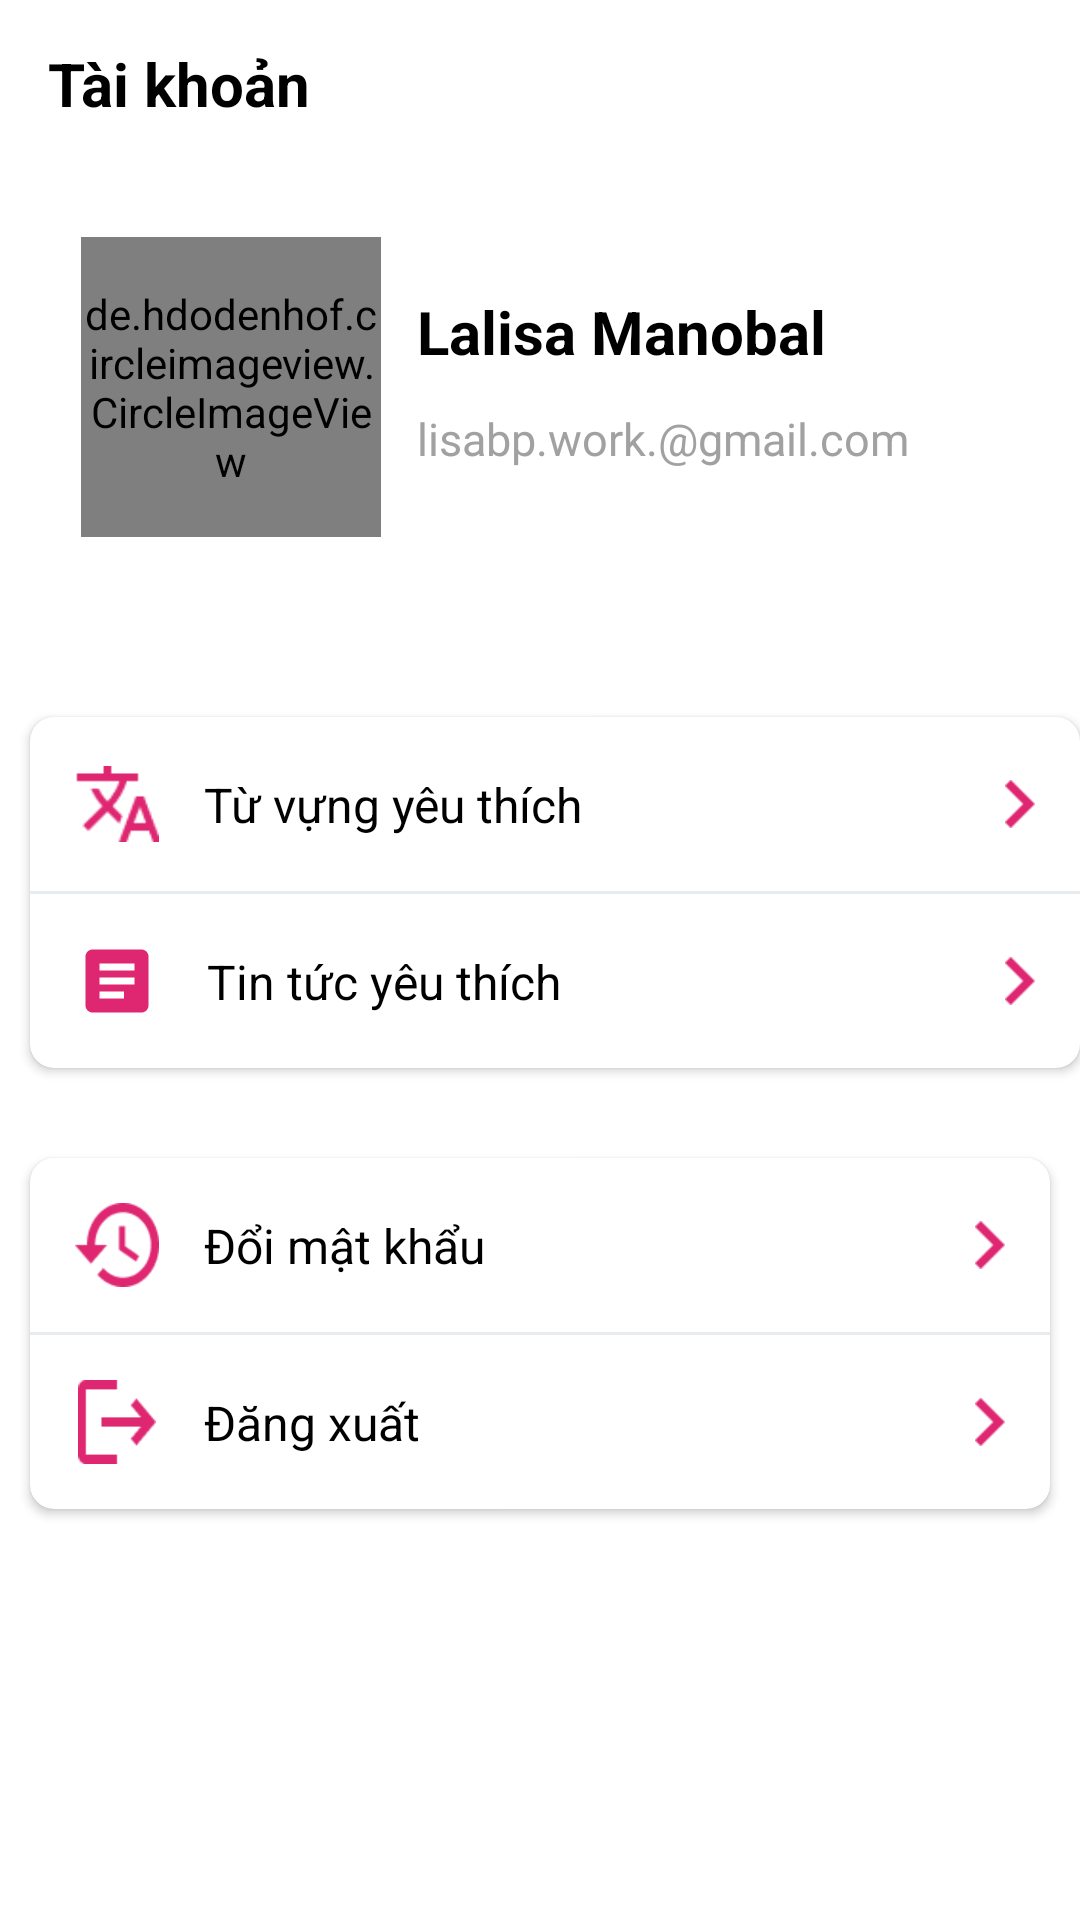

Write the Android layout XML for this screen, with the resource values it uses.
<!-- AndroidManifest.xml: application theme Theme.Dosa -->
<!-- res/layout/fragment_account.xml -->
<?xml version="1.0" encoding="utf-8"?>
<androidx.constraintlayout.widget.ConstraintLayout xmlns:android="http://schemas.android.com/apk/res/android"
    xmlns:app="http://schemas.android.com/apk/res-auto"
    xmlns:tools="http://schemas.android.com/tools"
    android:layout_width="match_parent"
    android:layout_height="match_parent">

    <androidx.appcompat.widget.Toolbar
        android:id="@+id/toolbar"
        android:layout_width="match_parent"
        android:layout_height="?actionBarSize"
        app:layout_constraintLeft_toLeftOf="parent"
        app:layout_constraintTop_toTopOf="parent">

        <TextView
            android:layout_width="wrap_content"
            android:layout_height="wrap_content"
            android:layout_gravity="center_vertical"
            android:text="@string/account"
            android:textColor="@color/black"
            android:textSize="20sp"
            android:textStyle="bold" />

    </androidx.appcompat.widget.Toolbar>

    <de.hdodenhof.circleimageview.CircleImageView
        android:id="@+id/profile_image"
        android:layout_width="100dp"
        android:layout_height="100dp"
        android:layout_marginLeft="27dp"
        android:layout_marginTop="79dp"
        android:src="@drawable/img_17"
        app:civ_border_color="#FF000000"
        app:civ_border_width="2dp"
        app:layout_constraintLeft_toLeftOf="parent"
        app:layout_constraintTop_toTopOf="parent" />

    <TextView
        android:id="@+id/txtUserDisplayName"
        android:layout_width="wrap_content"
        android:layout_height="wrap_content"
        android:layout_marginLeft="139dp"
        android:layout_marginTop="97dp"
        android:text="@string/LalisaManobal"
        android:textColor="@color/black"
        android:textSize="20sp"
        android:textStyle="bold"
        app:layout_constraintLeft_toLeftOf="parent"
        app:layout_constraintTop_toTopOf="parent" />

    <androidx.cardview.widget.CardView
        android:id="@+id/cardview1"
        android:layout_width="match_parent"
        android:layout_height="wrap_content"
        android:layout_marginLeft="10dp"
        android:layout_marginTop="60dp"
        app:cardCornerRadius="8dp"
        app:layout_constraintLeft_toLeftOf="parent"
        app:layout_constraintTop_toBottomOf="@+id/profile_image">

        <LinearLayout
            android:layout_width="match_parent"
            android:layout_height="wrap_content"
            android:orientation="vertical">

            <androidx.constraintlayout.widget.ConstraintLayout
                android:id="@+id/layoutLikedWord"
                android:layout_width="match_parent"
                android:layout_height="wrap_content"
                android:orientation="horizontal"
                android:padding="15dp">

                <ImageView
                    android:id="@+id/img3"
                    android:layout_width="28dp"
                    android:layout_height="28dp"
                    android:layout_gravity="center_vertical"
                    app:layout_constraintBottom_toBottomOf="parent"
                    app:layout_constraintLeft_toLeftOf="parent"
                    app:layout_constraintTop_toTopOf="parent"
                    app:srcCompat="@drawable/img_11"
                    app:tint="@color/primary" />

                <TextView
                    android:layout_width="wrap_content"
                    android:layout_height="wrap_content"
                    android:layout_gravity="center_vertical"
                    android:layout_marginLeft="15dp"
                    android:text="Từ vựng yêu thích"
                    android:textColor="@color/black"
                    android:textSize="16sp"
                    app:layout_constraintBottom_toBottomOf="parent"
                    app:layout_constraintLeft_toRightOf="@id/img3"
                    app:layout_constraintTop_toTopOf="parent" />

                <ImageView
                    android:layout_width="10dp"
                    android:layout_height="16dp"
                    android:layout_gravity="center_vertical"
                    android:layout_marginLeft="180dp"
                    android:src="@drawable/img_26"
                    app:layout_constraintBottom_toBottomOf="parent"
                    app:layout_constraintRight_toRightOf="parent"
                    app:layout_constraintTop_toTopOf="parent" />

            </androidx.constraintlayout.widget.ConstraintLayout>

            <View
                android:layout_width="match_parent"
                android:layout_height="1dp"
                android:background="#E8EBEF" />

            <androidx.constraintlayout.widget.ConstraintLayout
                android:id="@+id/layoutLikedArticle"
                android:layout_width="match_parent"
                android:layout_height="wrap_content"
                android:orientation="horizontal"
                android:padding="15dp">

                <ImageView
                    android:id="@+id/imgLikedWord"
                    android:layout_width="28dp"
                    android:layout_height="28dp"
                    android:layout_gravity="center_vertical"
                    app:layout_constraintBottom_toBottomOf="parent"
                    app:layout_constraintLeft_toLeftOf="parent"
                    app:layout_constraintTop_toTopOf="parent"
                    app:srcCompat="@drawable/baseline_article_24" />

                <TextView
                    android:layout_width="wrap_content"
                    android:layout_height="wrap_content"
                    android:layout_gravity="center_vertical"
                    android:layout_marginStart="16dp"
                    android:text="Tin tức yêu thích"
                    android:textColor="@color/black"
                    android:textSize="16sp"
                    app:layout_constraintBottom_toBottomOf="parent"
                    app:layout_constraintStart_toEndOf="@+id/imgLikedWord"
                    app:layout_constraintTop_toTopOf="parent" />

                <ImageView
                    android:layout_width="10dp"
                    android:layout_height="16dp"
                    android:layout_gravity="center_vertical"
                    android:layout_marginLeft="180dp"
                    android:src="@drawable/img_26"
                    app:layout_constraintBottom_toBottomOf="parent"
                    app:layout_constraintRight_toRightOf="parent"
                    app:layout_constraintTop_toTopOf="parent" />

            </androidx.constraintlayout.widget.ConstraintLayout>


        </LinearLayout>

    </androidx.cardview.widget.CardView>

    <androidx.cardview.widget.CardView
        android:id="@+id/cardview2"
        android:layout_width="match_parent"
        android:layout_height="wrap_content"
        android:layout_marginLeft="10dp"
        android:layout_marginTop="30dp"
        android:layout_marginRight="10dp"
        app:cardCornerRadius="8dp"
        app:layout_constraintLeft_toLeftOf="parent"
        app:layout_constraintTop_toBottomOf="@id/cardview1">

        <LinearLayout
            android:layout_width="match_parent"
            android:layout_height="wrap_content"
            android:orientation="vertical">

            <androidx.constraintlayout.widget.ConstraintLayout
                android:id="@+id/layoutResetPass"
                android:layout_width="match_parent"
                android:layout_height="wrap_content"
                android:orientation="horizontal"
                android:padding="15dp">

                <ImageView
                    android:id="@+id/img4"
                    android:layout_width="28dp"
                    android:layout_height="28dp"
                    android:layout_gravity="center_vertical"
                    android:src="@drawable/img_23"
                    app:layout_constraintBottom_toBottomOf="parent"
                    app:layout_constraintLeft_toLeftOf="parent"
                    app:layout_constraintTop_toTopOf="parent"
                    app:srcCompat="@drawable/baseline_lock_24" />

                <TextView
                    android:layout_width="wrap_content"
                    android:layout_height="wrap_content"
                    android:layout_gravity="center_vertical"
                    android:layout_marginLeft="15dp"
                    android:text="Đổi mật khẩu"
                    android:textColor="@color/black"
                    android:textSize="16sp"
                    app:layout_constraintBottom_toBottomOf="parent"
                    app:layout_constraintLeft_toRightOf="@id/img4"
                    app:layout_constraintTop_toTopOf="parent" />

                <ImageView
                    app:layout_constraintRight_toRightOf="parent"
                    app:layout_constraintBottom_toBottomOf="parent"
                    app:layout_constraintTop_toTopOf="parent"
                    android:layout_width="10dp"
                    android:layout_height="16dp"
                    android:layout_gravity="center_vertical"
                    android:layout_marginLeft="200dp"
                    android:src="@drawable/img_26" />
            </androidx.constraintlayout.widget.ConstraintLayout>

            <View
                android:layout_width="match_parent"
                android:layout_height="1dp"
                android:background="#E8EBEF" />

            <androidx.constraintlayout.widget.ConstraintLayout
                android:id="@+id/btnLogout"
                android:layout_width="match_parent"
                android:layout_height="wrap_content"
                android:orientation="horizontal"
                android:padding="15dp">

                <ImageView
                    android:id="@+id/img6"
                    android:layout_width="28dp"
                    android:layout_height="28dp"
                    android:layout_gravity="center_vertical"
                    android:src="@drawable/img_25"
                    app:layout_constraintBottom_toBottomOf="parent"
                    app:layout_constraintLeft_toLeftOf="parent"
                    app:layout_constraintTop_toTopOf="parent" />

                <TextView
                    android:layout_width="wrap_content"
                    android:layout_height="wrap_content"
                    android:layout_gravity="center_vertical"
                    android:layout_marginLeft="15dp"
                    android:text="Đăng xuất"
                    android:textColor="@color/black"
                    android:textSize="16sp"
                    app:layout_constraintBottom_toBottomOf="parent"
                    app:layout_constraintLeft_toRightOf="@id/img6"
                    app:layout_constraintTop_toTopOf="parent" />

                <ImageView
                    android:layout_width="10dp"
                    android:layout_height="16dp"
                    android:layout_gravity="center_vertical"
                    android:layout_marginLeft="230dp"
                    android:src="@drawable/img_26"
                    app:layout_constraintBottom_toBottomOf="parent"
                    app:layout_constraintRight_toRightOf="parent"
                    app:layout_constraintTop_toTopOf="parent" />
            </androidx.constraintlayout.widget.ConstraintLayout>

        </LinearLayout>

    </androidx.cardview.widget.CardView>

    <TextView
        android:id="@+id/txtUserEmail"
        android:layout_width="wrap_content"
        android:layout_height="wrap_content"
        android:layout_marginTop="12dp"
        android:text="lisabp.work.@gmail.com"
        android:textColor="#A1A1A1"
        android:textSize="15sp"
        app:layout_constraintStart_toStartOf="@+id/txtUserDisplayName"
        app:layout_constraintTop_toBottomOf="@+id/txtUserDisplayName" />


</androidx.constraintlayout.widget.ConstraintLayout>
<!-- resources referenced by this layout -->
<resources>
  <color name="black">#FF000000</color>
  <color name="primary">#DE2671</color>
  <!-- drawable baseline_article_24 (drawable) -->
  <vector android:autoMirrored="true" android:height="24dp"
      android:tint="#DE2671" android:viewportHeight="24"
      android:viewportWidth="24" android:width="24dp" xmlns:android="http://schemas.android.com/apk/res/android">
      <path android:fillColor="@android:color/white" android:pathData="M19,3L5,3c-1.1,0 -2,0.9 -2,2v14c0,1.1 0.9,2 2,2h14c1.1,0 2,-0.9 2,-2L21,5c0,-1.1 -0.9,-2 -2,-2zM14,17L7,17v-2h7v2zM17,13L7,13v-2h10v2zM17,9L7,9L7,7h10v2z"/>
  </vector>
  <!-- drawable baseline_lock_24 (drawable) -->
  <vector android:height="24dp" android:tint="#DE2671"
      android:viewportHeight="24" android:viewportWidth="24"
      android:width="24dp" xmlns:android="http://schemas.android.com/apk/res/android">
      <path android:fillColor="@android:color/white" android:pathData="M18,8h-1L17,6c0,-2.76 -2.24,-5 -5,-5S7,3.24 7,6v2L6,8c-1.1,0 -2,0.9 -2,2v10c0,1.1 0.9,2 2,2h12c1.1,0 2,-0.9 2,-2L20,10c0,-1.1 -0.9,-2 -2,-2zM12,17c-1.1,0 -2,-0.9 -2,-2s0.9,-2 2,-2 2,0.9 2,2 -0.9,2 -2,2zM15.1,8L8.9,8L8.9,6c0,-1.71 1.39,-3.1 3.1,-3.1 1.71,0 3.1,1.39 3.1,3.1v2z"/>
  </vector>
  <!-- drawable img_11: png bitmap (drawable, 630 bytes) -->
  <!-- drawable img_17: png bitmap (drawable, 65008 bytes) -->
  <!-- drawable img_23: png bitmap (drawable, 1081 bytes) -->
  <!-- drawable img_25: png bitmap (drawable, 606 bytes) -->
  <!-- drawable img_26: png bitmap (drawable, 163 bytes) -->
  <string name="LalisaManobal">Lalisa Manobal</string>
  <string name="account">Tài khoản</string>
  <style name="Theme.Dosa" parent="Theme.MaterialComponents.DayNight.NoActionBar">
          
          <item name="colorPrimary">@color/primary</item>
          <item name="colorPrimaryVariant">@color/primary</item>
          <item name="colorOnPrimary">@color/white</item>
          
          <item name="colorSecondary">@color/teal_200</item>
          <item name="colorSecondaryVariant">@color/teal_700</item>
          <item name="colorOnSecondary">@color/black</item>
          
          <item name="android:statusBarColor">?attr/colorPrimaryVariant</item>
          
      </style>
  <color name="white">#FFFFFFFF</color>
  <color name="teal_200">#FF03DAC5</color>
  <color name="teal_700">#FF018786</color>
</resources>
